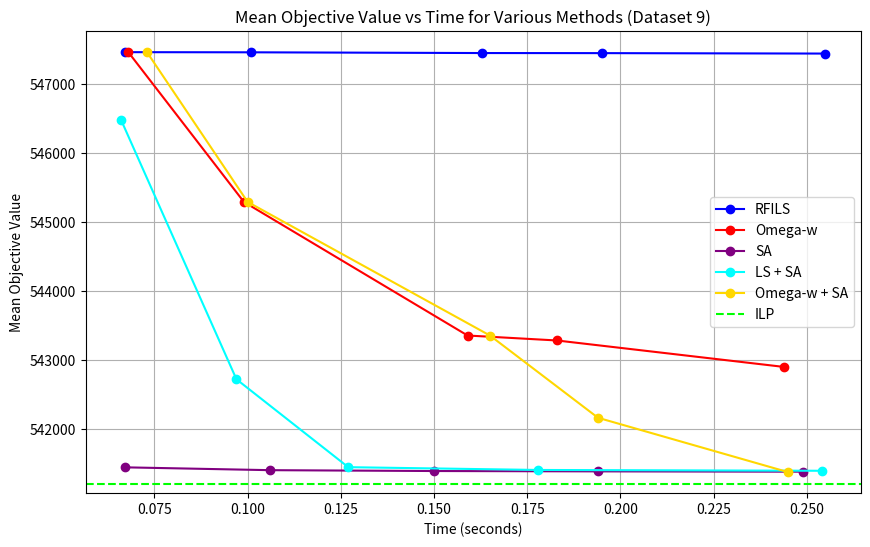

This chart was generated by the following Python code:
import matplotlib.pyplot as plt

# Updated data for RFILS (replaces RFI) based on Dataset 9 provided results
time_points_rfi = [0.067, 0.101, 0.163, 0.195, 0.255]
mean_objective_rfi_new = [547457.10, 547454.97, 547444.27, 547443.10, 547436.73]

# Data for Omega-W (as provided for Dataset 9)
time_points_omega_w_new = [0.068, 0.099, 0.159, 0.183, 0.244]
mean_objective_omega_w_dataset9 = [547456.93, 545289.53, 543356.27, 543284.20, 542900.83]

# Data for Simulated Annealing (Dataset 9)
time_points_sim_annealing = [0.067, 0.106, 0.150, 0.194, 0.249]
mean_objective_sim_annealing = [541448.47, 541407.30, 541394.93, 541389.93, 541385.30]

# Data for LS + SA (Dataset 9)
time_points_ls_sa = [0.066, 0.097, 0.127, 0.178, 0.254]
mean_objective_ls_sa = [546482.37, 542723.03, 541450.60, 541410.27, 541398.60]

# Updated Data for Omega-w + SA (Dataset 9)
time_points_omega_w_sa = [0.073, 0.100, 0.165, 0.194, 0.245]
mean_objective_omega_w_sa = [547456.93, 545289.53, 543356.27, 542165.43, 541378.50]

# Plotting the graph for Dataset 9
plt.figure(figsize=(10,6))

# Plot for RFILS (new data, replacing RFI)
plt.plot(time_points_rfi, mean_objective_rfi_new, marker='o', label='RFILS', linestyle='-', color='blue')

# Plot for Omega-W (Dataset 9)
plt.plot(time_points_omega_w_new, mean_objective_omega_w_dataset9, marker='o', label='Omega-w', linestyle='-', color='red')

# Plot for Simulated Annealing (Dataset 9)
plt.plot(time_points_sim_annealing, mean_objective_sim_annealing, marker='o', label='SA', linestyle='-', color='purple')

# Plot for LS + SA (Dataset 9)
plt.plot(time_points_ls_sa, mean_objective_ls_sa, marker='o', label='LS + SA', linestyle='-', color='cyan')

# Plot for Omega-w + SA (Dataset 9)
plt.plot(time_points_omega_w_sa, mean_objective_omega_w_sa, marker='o', label='Omega-w + SA', linestyle='-', color='gold')

# Adding a reference line for Integer Linear Programming (ILP) value
plt.axhline(y=541208, color='lime', linestyle='--', label='ILP')

# Adding labels and title
plt.xlabel('Time (seconds)')
plt.ylabel('Mean Objective Value')
plt.title('Mean Objective Value vs Time for Various Methods (Dataset 9)')
plt.grid(True)
plt.legend()

# Show the plot
plt.show()